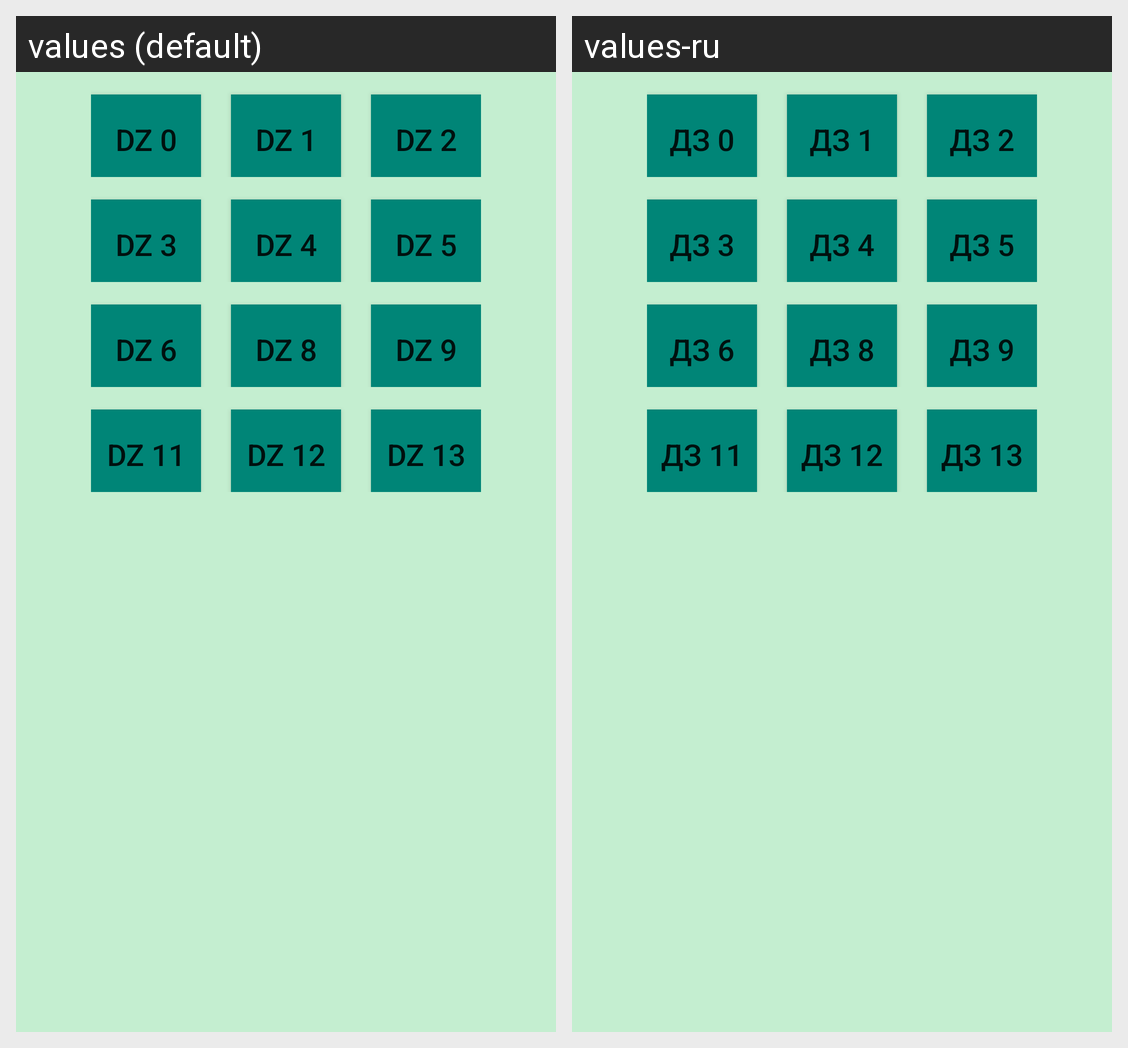

Locale-by-locale string values for the Android screen shown in this grid:
Android screen res/layout/activity_menu.xml rendered under 2 locales, left to right: values (default), values-ru. Device: Nexus 5 (rendered at 1080×1920; each locale shown at half size, 540×960, under a caption strip naming it); theme AppTheme.
Strings drawn on this screen, with the default value and each locale's value (text and hints the layout hard-codes, and strings that could not be matched under every locale, appear in the picture but are not listed):

dz0
  values: DZ 0
  values-ru: ДЗ 0

dz1
  values: DZ 1
  values-ru: ДЗ 1

dz2
  values: DZ 2
  values-ru: ДЗ 2

dz3
  values: DZ 3
  values-ru: ДЗ 3

dz4
  values: DZ 4
  values-ru: ДЗ 4

dz5
  values: DZ 5
  values-ru: ДЗ 5

dz6
  values: DZ 6
  values-ru: ДЗ 6

dz8
  values: DZ 8
  values-ru: ДЗ 8

dz9
  values: DZ 9
  values-ru: ДЗ 9

dz11
  values: DZ 11
  values-ru: ДЗ 11

dz12
  values: DZ 12
  values-ru: ДЗ 12

dz13
  values: DZ 13
  values-ru: ДЗ 13
